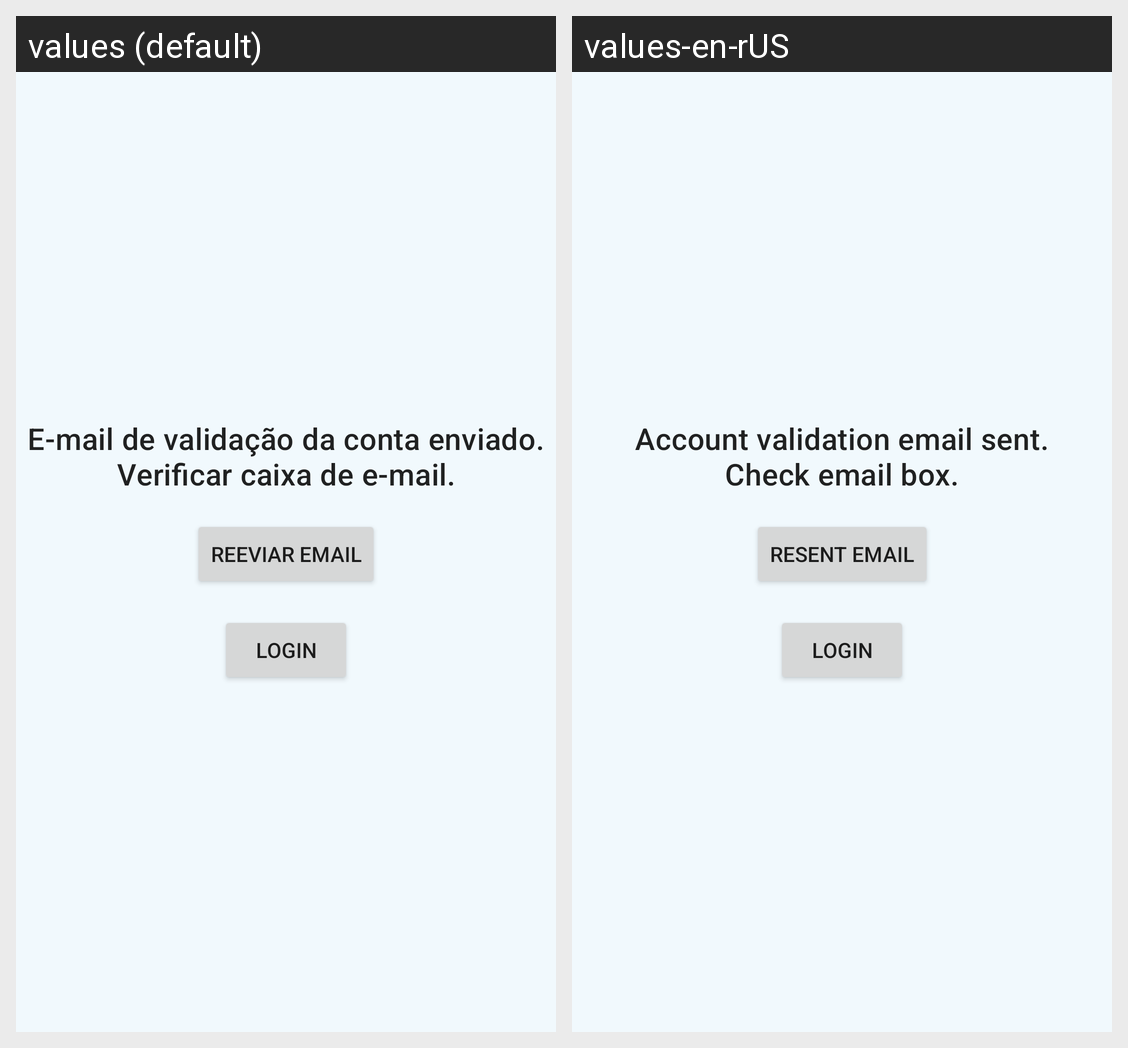

This grid shows one Android layout under two languages. Give, for every string resource on the screen, its name, the default text and each shown locale's text.
Android screen res/layout/activity_verify_email.xml rendered under 2 locales, left to right: values (default), values-en-rUS. Device: Nexus 5 (rendered at 1080×1920; each locale shown at half size, 540×960, under a caption strip naming it); theme Theme.TasksApp.
Strings drawn on this screen, with the default value and each locale's value (text and hints the layout hard-codes, and strings that could not be matched under every locale, appear in the picture but are not listed):

verification_email_message
  values: E-mail de validação da conta enviado.
      Verificar caixa de e-mail.
  values-en-rUS: Account validation email sent.
      Check email box.

resent_email
  values: Reeviar email
  values-en-rUS: Resent email

login
  values: Login
  values-en-rUS: Login
